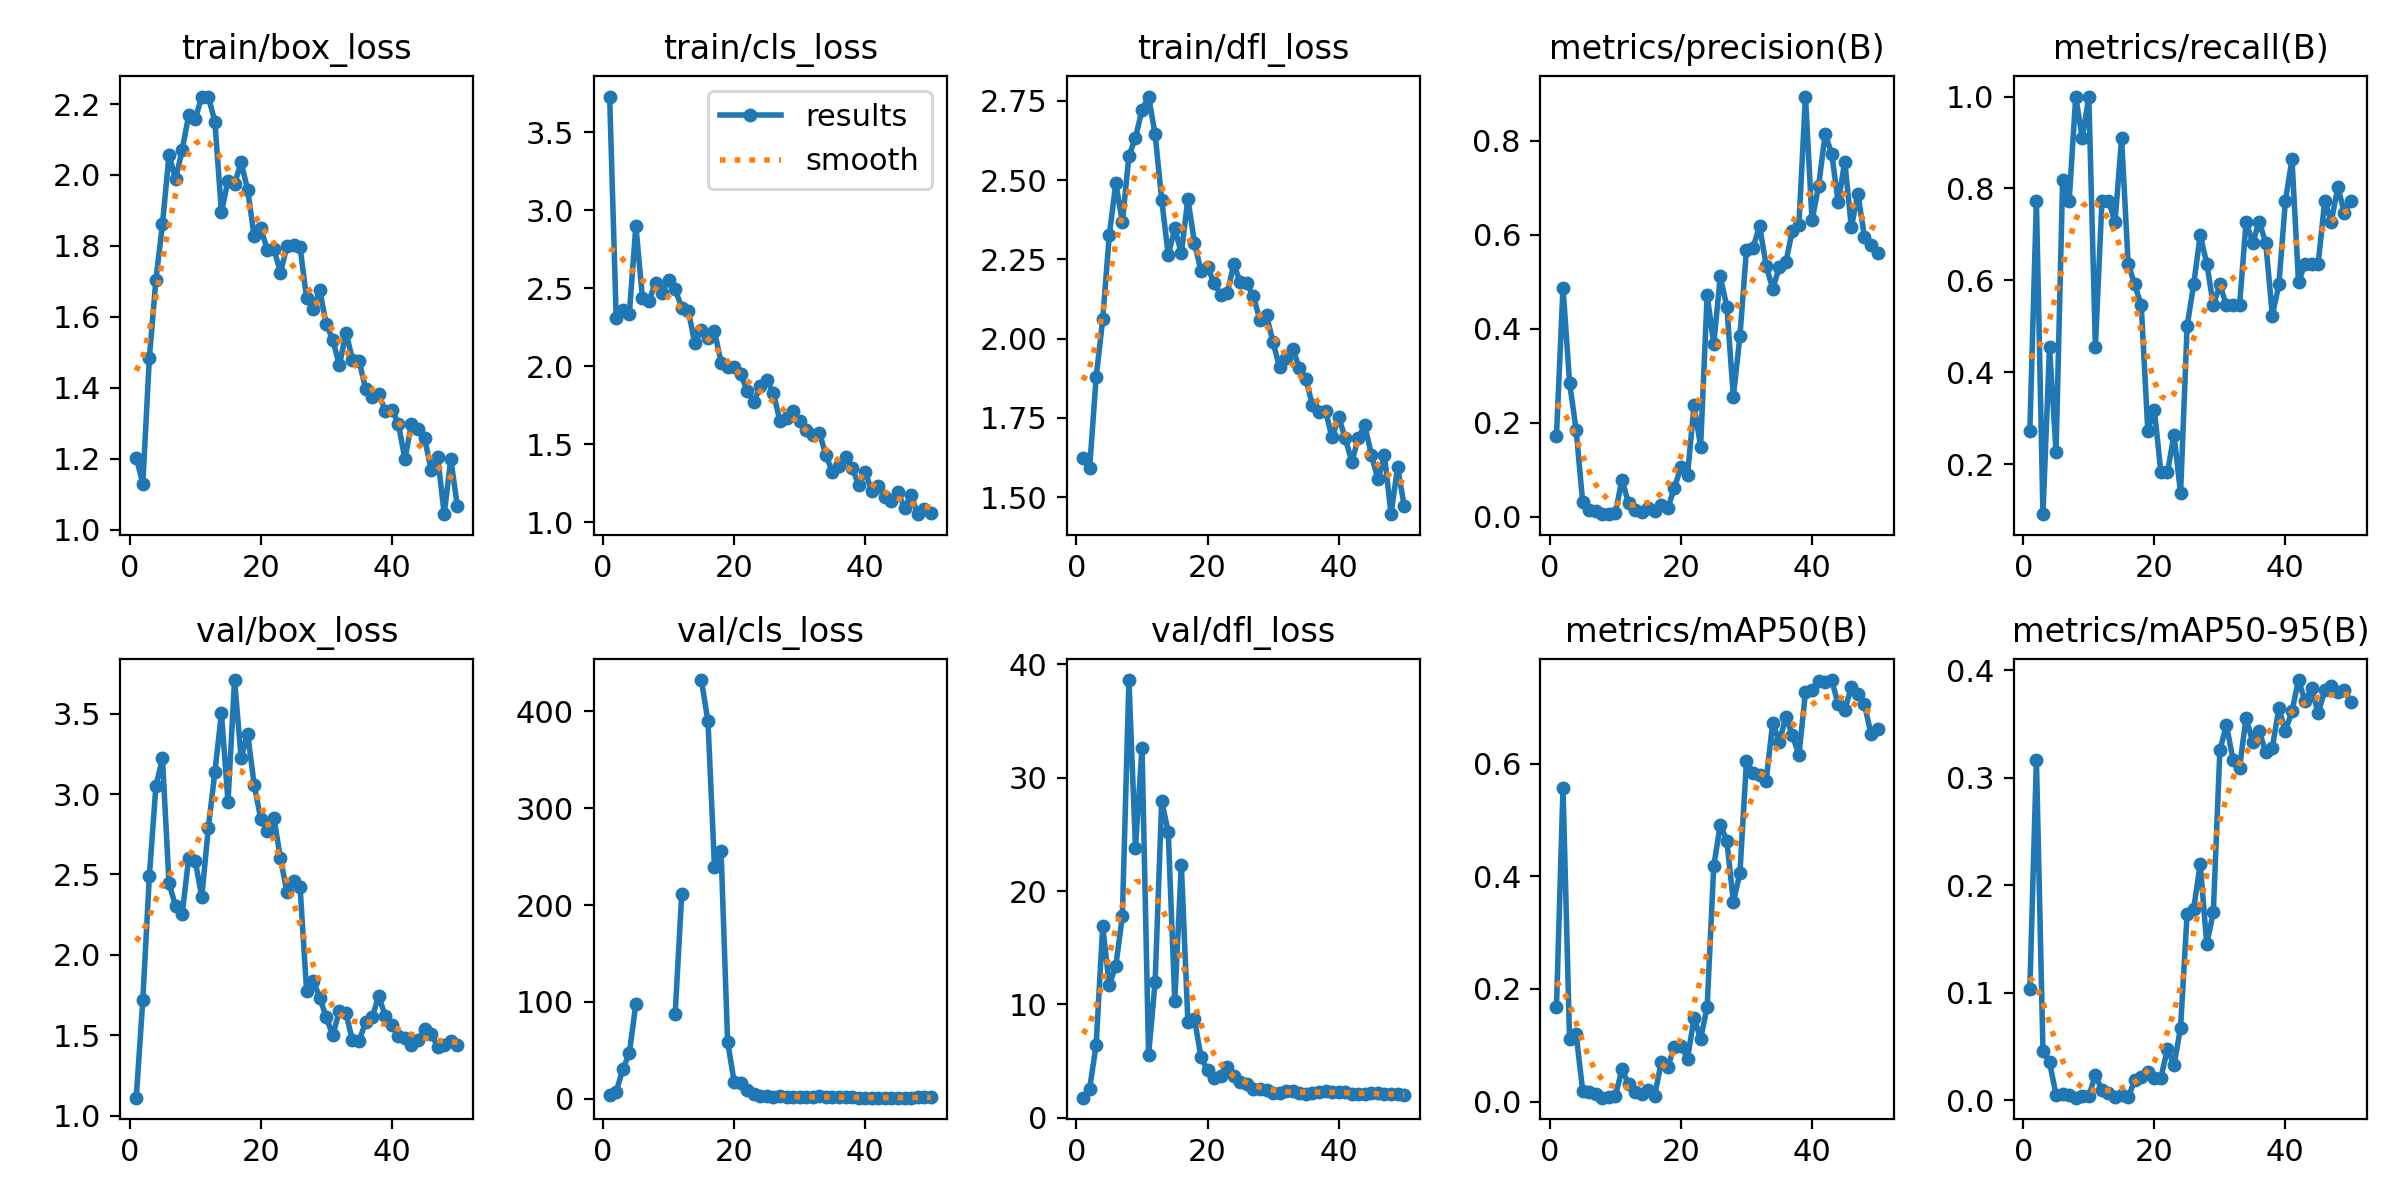

Values plotted in this chart, from the file beside it:
epoch, time, train/box_loss, train/cls_loss, train/dfl_loss, metrics/precision(B), metrics/recall(B), metrics/mAP50(B), metrics/mAP50-95(B), val/box_loss, val/cls_loss, val/dfl_loss, lr/pg0, lr/pg1, lr/pg2
1, 14.7, 1.203, 3.729, 1.622, 0.1718, 0.2727, 0.1671, 0.1032, 1.112, 4.269, 1.758, 0.00018, 0.00018, 0.00018
2, 31.74, 1.129, 2.306, 1.591, 0.4877, 0.7727, 0.5571, 0.3165, 1.719, 7.258, 2.512, 0.0003725, 0.0003725, 0.0003725
3, 47.11, 1.484, 2.363, 1.878, 0.2857, 0.09091, 0.1111, 0.04628, 2.491, 30.48, 6.443, 0.000557, 0.000557, 0.000557
4, 68.49, 1.705, 2.333, 2.061, 0.1852, 0.4546, 0.1199, 0.03552, 3.049, 46.93, 16.87, 0.0007337, 0.0007337, 0.0007337
5, 91.13, 1.861, 2.9, 2.326, 0.03165, 0.2273, 0.01965, 0.00533, 3.223, 98.18, 11.7, 0.0009024, 0.0009024, 0.0009024
6, 112.6, 2.057, 2.438, 2.49, 0.01356, 0.8182, 0.01625, 0.00594, 2.444, inf, 13.39, 0.001063, 0.001063, 0.001063
7, 130.7, 1.988, 2.421, 2.369, 0.01283, 0.7727, 0.01335, 0.00546, 2.305, inf, 17.81, 0.001216, 0.001216, 0.001216
8, 152.1, 2.07, 2.533, 2.576, 0.00561, 1, 0.00692, 0.0026, 2.251, inf, 38.62, 0.001361, 0.001361, 0.001361
9, 184.2, 2.168, 2.47, 2.634, 0.00698, 0.9091, 0.00778, 0.00406, 2.601, inf, 23.81, 0.001498, 0.001498, 0.001498
10, 217.6, 2.158, 2.551, 2.722, 0.00876, 1, 0.01001, 0.0037, 2.585, inf, 32.64, 0.001627, 0.001627, 0.001627
11, 249.7, 2.221, 2.494, 2.764, 0.07937, 0.4546, 0.05763, 0.02396, 2.36, 88, 5.527, 0.001604, 0.001604, 0.001604
12, 279.7, 2.221, 2.374, 2.644, 0.02862, 0.7727, 0.03098, 0.00953, 2.79, 211.3, 11.98, 0.001564, 0.001564, 0.001564
13, 308.9, 2.15, 2.355, 2.439, 0.01483, 0.7727, 0.01784, 0.00697, 3.137, inf, 27.96, 0.001525, 0.001525, 0.001525
14, 327.1, 1.895, 2.147, 2.264, 0.01044, 0.7273, 0.01264, 0.00278, 3.502, inf, 25.2, 0.001485, 0.001485, 0.001485
15, 349.7, 1.983, 2.235, 2.348, 0.01923, 0.9091, 0.01988, 0.00535, 2.953, 432.2, 10.29, 0.001446, 0.001446, 0.001446
16, 374.9, 1.974, 2.183, 2.27, 0.01287, 0.6364, 0.01074, 0.0028, 3.709, 389.7, 22.34, 0.001406, 0.001406, 0.001406
17, 397.4, 2.035, 2.225, 2.441, 0.02407, 0.5909, 0.07106, 0.0188, 3.225, 239.5, 8.435, 0.001366, 0.001366, 0.001366
18, 419.5, 1.959, 2.023, 2.303, 0.01849, 0.5454, 0.06149, 0.02164, 3.375, 256.1, 8.73, 0.001327, 0.001327, 0.001327
19, 441.8, 1.826, 1.994, 2.213, 0.06186, 0.2727, 0.09774, 0.02638, 3.056, 59.07, 5.311, 0.001287, 0.001287, 0.001287
20, 465.6, 1.849, 1.997, 2.226, 0.1055, 0.3182, 0.09933, 0.02054, 2.846, 17.36, 4.176, 0.001248, 0.001248, 0.001248
21, 488.3, 1.789, 1.947, 2.175, 0.08912, 0.1818, 0.07566, 0.02123, 2.768, 16.21, 3.533, 0.001208, 0.001208, 0.001208
22, 510.4, 1.792, 1.84, 2.139, 0.2377, 0.1818, 0.1491, 0.04796, 2.854, 9.213, 3.663, 0.001168, 0.001168, 0.001168
23, 535.1, 1.725, 1.769, 2.143, 0.1494, 0.2636, 0.1111, 0.03271, 2.601, 5.076, 4.467, 0.001129, 0.001129, 0.001129
24, 559.6, 1.799, 1.87, 2.235, 0.4721, 0.1364, 0.1686, 0.06777, 2.391, 2.977, 3.63, 0.001089, 0.001089, 0.001089
25, 584.4, 1.804, 1.912, 2.177, 0.3672, 0.5, 0.4175, 0.1736, 2.457, 2.497, 3.121, 0.00105, 0.00105, 0.00105
26, 602.1, 1.796, 1.825, 2.175, 0.5115, 0.5909, 0.4915, 0.1781, 2.421, 2.147, 2.95, 0.00101, 0.00101, 0.00101
27, 626.9, 1.652, 1.646, 2.133, 0.447, 0.6983, 0.4627, 0.2197, 1.775, 2.542, 2.499, 0.0009704, 0.0009704, 0.0009704
28, 656.4, 1.622, 1.67, 2.059, 0.2555, 0.6364, 0.3539, 0.1452, 1.84, 2.266, 2.517, 0.0009308, 0.0009308, 0.0009308
29, 682.1, 1.675, 1.71, 2.074, 0.3848, 0.5454, 0.4062, 0.1751, 1.735, 1.971, 2.392, 0.0008912, 0.0008912, 0.0008912
30, 706.8, 1.578, 1.649, 1.988, 0.5686, 0.5909, 0.6049, 0.3258, 1.611, 1.706, 2.188, 0.0008516, 0.0008516, 0.0008516
31, 730.6, 1.536, 1.589, 1.909, 0.5723, 0.5454, 0.5833, 0.3491, 1.5, 1.752, 2.163, 0.000812, 0.000812, 0.000812
32, 749.4, 1.463, 1.556, 1.939, 0.6191, 0.5454, 0.5801, 0.317, 1.654, 2.214, 2.351, 0.0007724, 0.0007724, 0.0007724
33, 771.6, 1.556, 1.574, 1.967, 0.5342, 0.5454, 0.5688, 0.3094, 1.636, 2.535, 2.333, 0.0007328, 0.0007328, 0.0007328
34, 793.7, 1.479, 1.43, 1.909, 0.4852, 0.7273, 0.6726, 0.3559, 1.468, 1.969, 2.148, 0.0006932, 0.0006932, 0.0006932
35, 819.7, 1.477, 1.32, 1.874, 0.5304, 0.6818, 0.6376, 0.3335, 1.463, 1.824, 2.125, 0.0006536, 0.0006536, 0.0006536
36, 840.1, 1.397, 1.362, 1.79, 0.5411, 0.7273, 0.6828, 0.3433, 1.583, 1.771, 2.186, 0.000614, 0.000614, 0.000614
37, 861.1, 1.374, 1.419, 1.768, 0.6089, 0.6818, 0.6508, 0.3241, 1.612, 1.732, 2.248, 0.0005744, 0.0005744, 0.0005744
38, 878.2, 1.382, 1.349, 1.772, 0.6216, 0.5233, 0.6149, 0.328, 1.745, 1.558, 2.385, 0.0005348, 0.0005348, 0.0005348
39, 903.6, 1.335, 1.24, 1.689, 0.894, 0.5909, 0.7263, 0.3647, 1.62, 1.36, 2.266, 0.0004952, 0.0004952, 0.0004952
40, 929.4, 1.338, 1.322, 1.752, 0.6306, 0.7727, 0.7311, 0.3432, 1.563, 1.335, 2.236, 0.0004556, 0.0004556, 0.0004556
41, 983.4, 1.298, 1.199, 1.688, 0.7033, 0.8636, 0.7458, 0.3621, 1.497, 1.352, 2.223, 0.000416, 0.000416, 0.000416
42, 1009, 1.198, 1.229, 1.611, 0.8136, 0.5956, 0.7446, 0.3908, 1.484, 1.247, 2.11, 0.0003764, 0.0003764, 0.0003764
43, 1029, 1.299, 1.162, 1.686, 0.7728, 0.6364, 0.7482, 0.3711, 1.437, 1.244, 2.072, 0.0003368, 0.0003368, 0.0003368
44, 1047, 1.284, 1.135, 1.728, 0.6692, 0.6364, 0.7048, 0.3831, 1.471, 1.227, 2.115, 0.0002972, 0.0002972, 0.0002972
45, 1065, 1.258, 1.196, 1.634, 0.7555, 0.6364, 0.695, 0.3601, 1.538, 1.254, 2.169, 0.0002576, 0.0002576, 0.0002576
46, 1087, 1.169, 1.089, 1.557, 0.6161, 0.7727, 0.7357, 0.3812, 1.508, 1.31, 2.136, 0.000218, 0.000218, 0.000218
47, 1110, 1.204, 1.175, 1.632, 0.6868, 0.7273, 0.7236, 0.3851, 1.43, 1.393, 2.058, 0.0001784, 0.0001784, 0.0001784
48, 1132, 1.043, 1.051, 1.446, 0.5954, 0.8032, 0.7055, 0.3798, 1.441, 1.433, 2.051, 0.0001388, 0.0001388, 0.0001388
49, 1157, 1.199, 1.087, 1.595, 0.5777, 0.7465, 0.6522, 0.3817, 1.463, 1.448, 2.05, 9.92e-05, 9.92e-05, 9.92e-05
50, 1177, 1.066, 1.061, 1.473, 0.5605, 0.7727, 0.6613, 0.3701, 1.442, 1.412, 2.036, 5.96e-05, 5.96e-05, 5.96e-05
